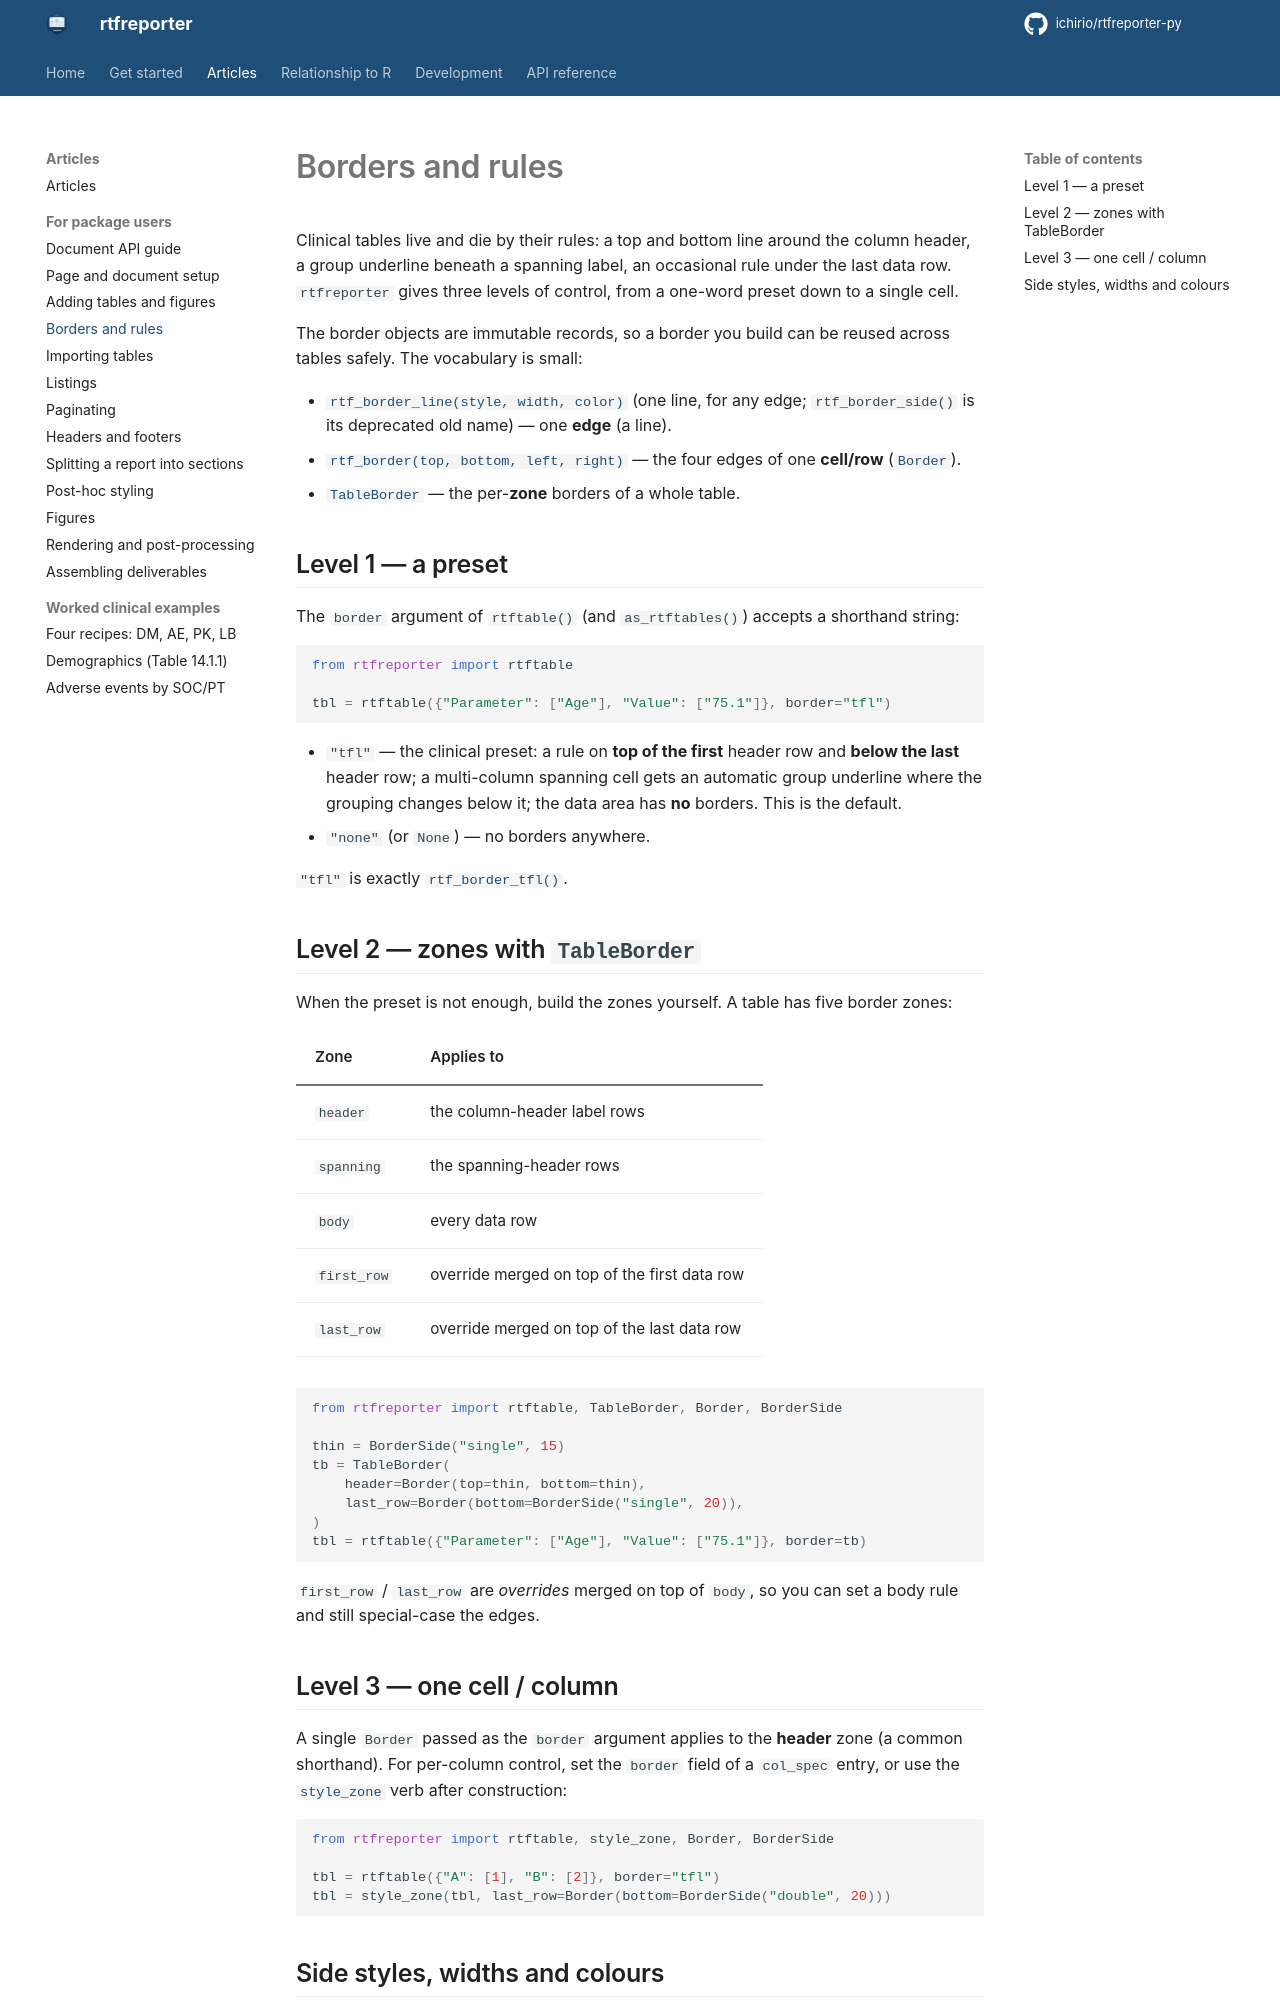

repository: ichirio/rtfreporter-py · page: borders/index.html · generator: mkdocs

# Borders and rules

Clinical tables live and die by their rules: a top and bottom line around the
column header, a group underline beneath a spanning label, an occasional rule
under the last data row. `rtfreporter` gives three levels of control, from a
one-word preset down to a single cell.

The border objects are immutable records, so a border you build can be reused
across tables safely. The vocabulary is small:

- [`rtf_border_line(style, width, color)`](reference.md#rtfreporter.borders.rtf_border_line)
  (one line, for any edge; `rtf_border_side()` is its deprecated old name)
  — one **edge** (a line).
- [`rtf_border(top, bottom, left, right)`](reference.md#rtfreporter.borders.border)
  — the four edges of one **cell/row** ([`Border`][border]).
- [`TableBorder`][tableborder] — the per-**zone** borders of a whole table.

[border]: reference.md#rtfreporter.borders.Border
[tableborder]: reference.md#rtfreporter.borders.TableBorder

## Level 1 — a preset

The `border` argument of `rtftable()` (and `as_rtftables()`) accepts a shorthand
string:

```python
from rtfreporter import rtftable

tbl = rtftable({"Parameter": ["Age"], "Value": ["75.1"]}, border="tfl")
```

- `"tfl"` — the clinical preset: a rule on **top of the first** header row and
  **below the last** header row; a multi-column spanning cell gets an automatic
  group underline where the grouping changes below it; the data area has **no**
  borders. This is the default.
- `"none"` (or `None`) — no borders anywhere.

`"tfl"` is exactly [`rtf_border_tfl()`](reference.md#rtfreporter.borders.border_tfl).

## Level 2 — zones with `TableBorder`

When the preset is not enough, build the zones yourself. A table has five border
zones:

| Zone | Applies to |
|------|------------|
| `header` | the column-header label rows |
| `spanning` | the spanning-header rows |
| `body` | every data row |
| `first_row` | override merged on top of the first data row |
| `last_row` | override merged on top of the last data row |

```python
from rtfreporter import rtftable, TableBorder, Border, BorderSide

thin = BorderSide("single", 15)
tb = TableBorder(
    header=Border(top=thin, bottom=thin),
    last_row=Border(bottom=BorderSide("single", 20)),
)
tbl = rtftable({"Parameter": ["Age"], "Value": ["75.1"]}, border=tb)
```

`first_row` / `last_row` are *overrides* merged on top of `body`, so you can set
a body rule and still special-case the edges.

## Level 3 — one cell / column

A single `Border` passed as the `border` argument applies to the **header** zone
(a common shorthand). For per-column control, set the `border` field of a
`col_spec` entry, or use the [`style_zone`](styling.md) verb after construction:

```python
from rtfreporter import rtftable, style_zone, Border, BorderSide

tbl = rtftable({"A": [1], "B": [2]}, border="tfl")
tbl = style_zone(tbl, last_row=Border(bottom=BorderSide("double", 20)))
```
